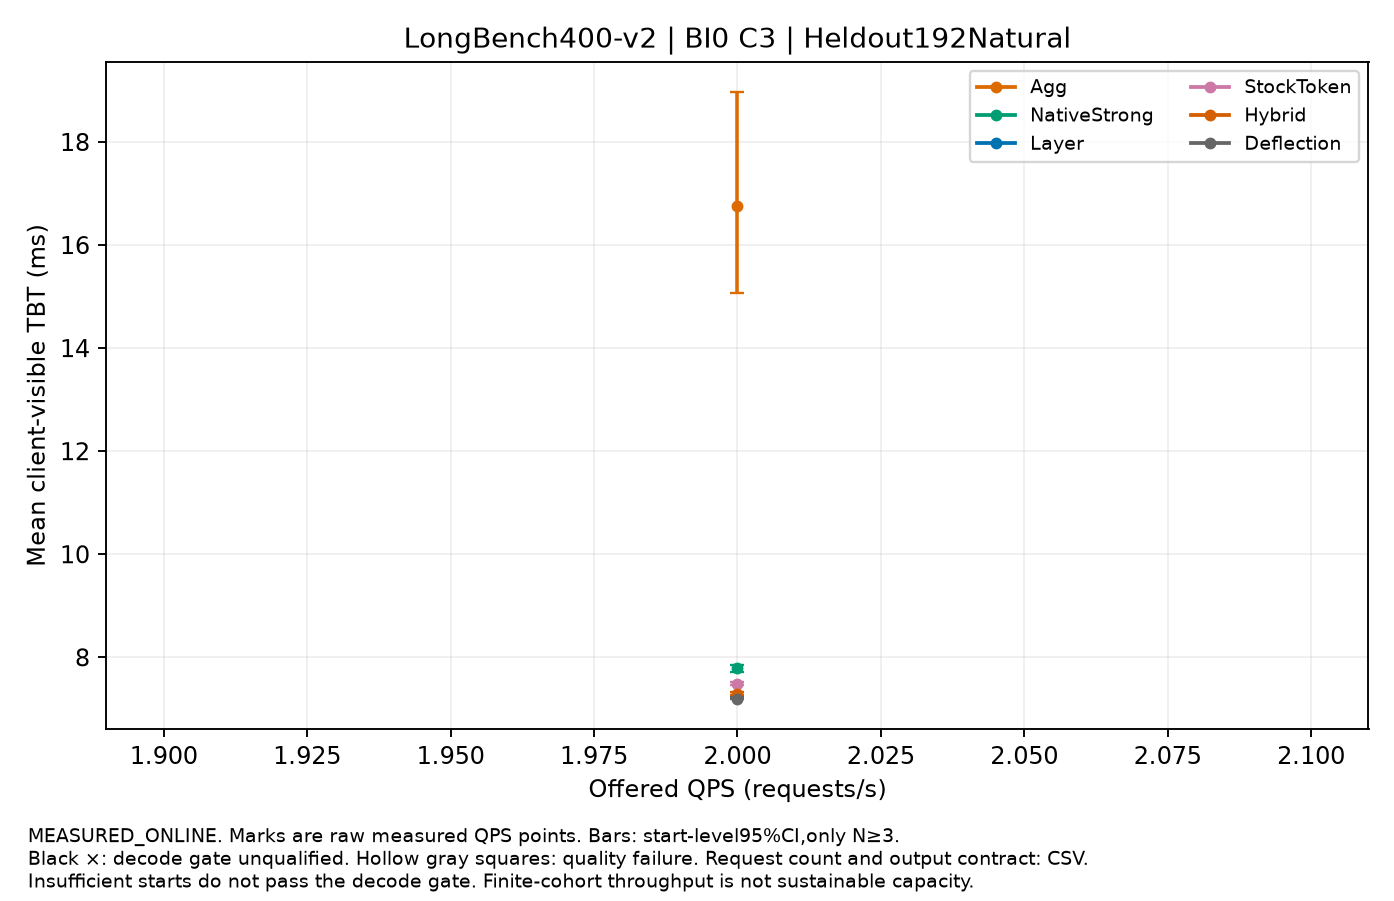

Values plotted in this chart, from the file beside it:
label, QPS, value, CI95, starts, requests_per_start, output_contract, decode_qualified, quality_passed
Agg, 2.0, 16.76, [15.06320517883523,18.967286093563168], 3, 192, NATURAL_EOS, False, True
NativeStrong, 2.0, 7.793, [7.715549420988967,7.851915530246615], 3, 192, NATURAL_EOS, False, True
Layer, 2.0, 7.235, [7.230552816826963,7.238268399194553], 3, 192, NATURAL_EOS, True, True
StockToken, 2.0, 7.489, [7.453225500774933,7.527234211303079], 3, 192, NATURAL_EOS, True, True
Hybrid, 2.0, 7.295, [7.269232291130432,7.321112379432898], 3, 192, NATURAL_EOS, True, True
Deflection, 2.0, 7.2, [7.188993153728896,7.210361944716099], 3, 192, NATURAL_EOS, True, True
